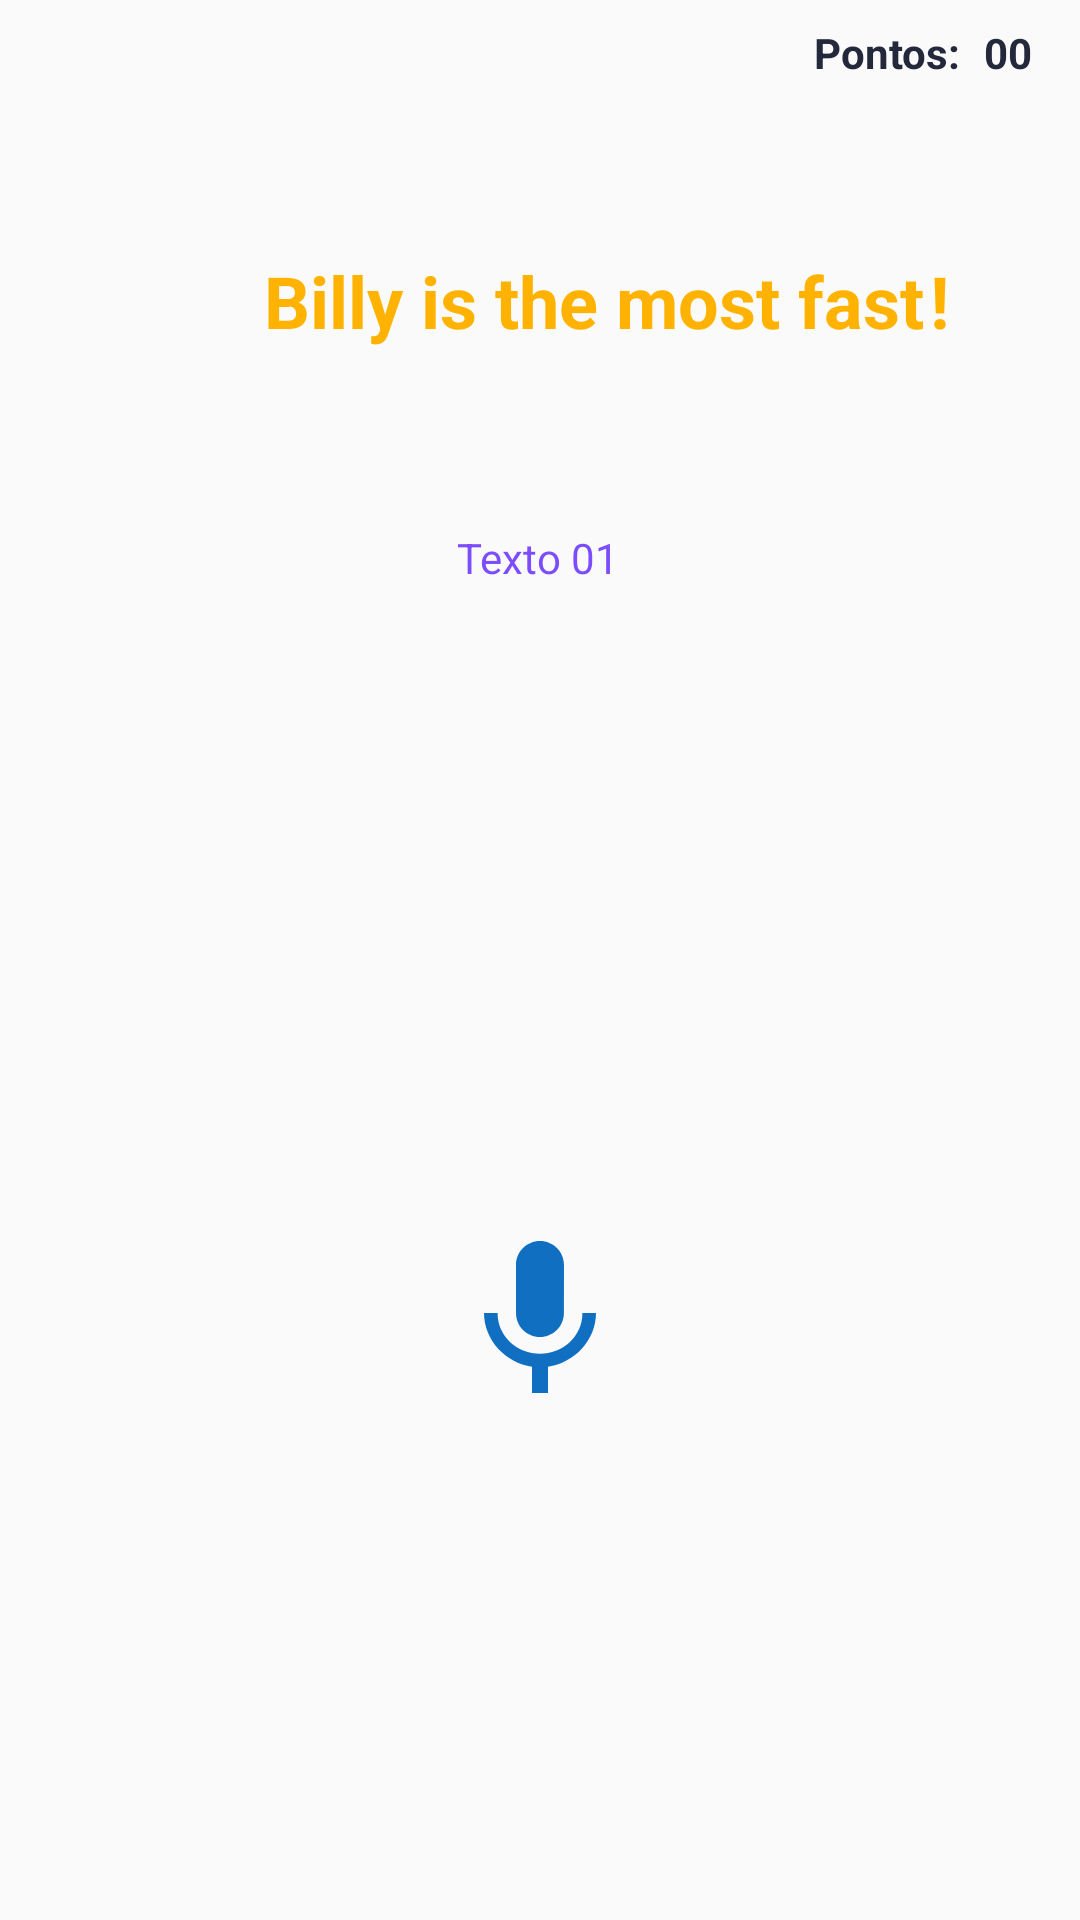

The Android layout XML behind this screen, and the referenced resources:
<!-- AndroidManifest.xml: application theme AppTheme -->
<!-- res/layout/amizade_fragment4.xml -->
<?xml version="1.0" encoding="utf-8"?>
<android.support.constraint.ConstraintLayout xmlns:android="http://schemas.android.com/apk/res/android"
    xmlns:tools="http://schemas.android.com/tools"
    xmlns:app="http://schemas.android.com/apk/res-auto"
    android:layout_width="match_parent"
    android:layout_height="match_parent"
    android:gravity="center"
    android:orientation="vertical"
    tools:context=".Fragments.AmizadeFragment4">

    
    <TextView
        android:id="@+id/txtPontos"
        android:layout_width="wrap_content"
        android:layout_height="wrap_content"
        android:layout_marginTop="8dp"
        android:layout_marginEnd="16dp"
        android:layout_marginRight="16dp"
        android:layout_weight="1"
        android:gravity="right"
        android:text="00"
        android:textColor="@color/darkblue"
        android:textStyle="bold"
        app:layout_constraintEnd_toEndOf="parent"
        app:layout_constraintTop_toTopOf="parent" />

    <TextView
        android:id="@+id/textView8"
        android:layout_width="wrap_content"
        android:layout_height="wrap_content"
        android:layout_marginTop="8dp"
        android:layout_marginEnd="8dp"
        android:layout_marginRight="8dp"
        android:layout_weight="1"
        android:gravity="right"
        android:text="Pontos:"
        android:textColor="@color/darkblue"
        android:textStyle="bold"
        app:layout_constraintEnd_toStartOf="@+id/txtPontos"
        app:layout_constraintTop_toTopOf="parent" />

    <TextView
        android:id="@+id/txvResult"
        android:layout_width="wrap_content"
        android:layout_height="64dp"
        android:layout_marginStart="8dp"
        android:layout_marginLeft="8dp"
        android:layout_marginTop="60dp"
        android:layout_marginEnd="8dp"
        android:layout_marginRight="8dp"
        android:text="Texto 01"
        android:textColor="@color/deeppurple"
        app:layout_constraintEnd_toEndOf="parent"
        app:layout_constraintHorizontal_bias="0.498"
        app:layout_constraintStart_toStartOf="parent"
        app:layout_constraintTop_toBottomOf="@+id/questions" />

    <ImageView
        android:id="@+id/btnSpeak"
        android:layout_width="84dp"
        android:layout_height="84dp"
        android:layout_marginStart="8dp"
        android:layout_marginLeft="8dp"
        android:layout_marginTop="8dp"
        android:layout_marginEnd="8dp"
        android:layout_marginRight="8dp"
        android:layout_marginBottom="8dp"
        android:background="@drawable/circulo_verde"
        android:elevation="20dp"
        android:padding="10dp"
        android:src="@drawable/icone_microfone"
        app:layout_constraintBottom_toBottomOf="parent"
        app:layout_constraintEnd_toEndOf="parent"
        app:layout_constraintStart_toStartOf="parent"
        app:layout_constraintTop_toBottomOf="@+id/txvResult" />

    <TextView
        android:id="@+id/questions"
        android:layout_width="wrap_content"
        android:layout_height="wrap_content"
        android:layout_marginStart="44dp"
        android:layout_marginLeft="44dp"
        android:layout_marginTop="84dp"
        android:text="Billy is the most fast"
        android:textColor="@color/orange"
        android:textSize="24sp"
        android:textStyle="bold"
        app:layout_constraintStart_toEndOf="@+id/textView6"
        app:layout_constraintTop_toTopOf="parent" />/>

    <TextView
        android:id="@+id/textView5"
        android:layout_width="wrap_content"
        android:layout_height="wrap_content"
        android:layout_marginStart="2dp"
        android:layout_marginLeft="2dp"
        android:layout_marginTop="84dp"
        android:text="!"
        android:textColor="@color/orange"
        android:textSize="24sp"
        android:textStyle="bold"
        app:layout_constraintStart_toEndOf="@+id/questions"
        app:layout_constraintTop_toTopOf="parent" />

    <TextView
        android:id="@+id/textView6"
        android:layout_width="wrap_content"
        android:layout_height="wrap_content"
        android:layout_marginStart="44dp"
        android:layout_marginLeft="44dp"
        android:layout_marginTop="84dp"
        android:textColor="@color/darkblue"
        android:textSize="24sp"
        android:textStyle="bold"
        app:layout_constraintStart_toStartOf="parent"
        app:layout_constraintTop_toTopOf="parent" />

    <ImageButton
        android:id="@+id/btnLister"
        android:layout_width="33dp"
        android:layout_height="33dp"
        android:layout_marginStart="28dp"
        android:layout_marginLeft="28dp"
        android:layout_marginTop="84dp"
        android:layout_marginEnd="16dp"
        android:layout_marginRight="16dp"
        android:background="@drawable/circulo_amarelo"
        android:src="@drawable/icone_volume_up"
        app:layout_constraintEnd_toEndOf="parent"
        app:layout_constraintStart_toEndOf="@+id/textView5"
        app:layout_constraintTop_toTopOf="parent" />


</android.support.constraint.ConstraintLayout>
<!-- resources referenced by this layout -->
<resources>
  <color name="darkblue">#23283A</color>
  <color name="deeppurple">#7C4DFF</color>
  <color name="orange">#FFB300</color>
  <!-- drawable icone_microfone (drawable) -->
  <vector android:height="24dp" android:tint="#116FC2"
      android:viewportHeight="24.0" android:viewportWidth="24.0"
      android:width="24dp" xmlns:android="http://schemas.android.com/apk/res/android">
      <path android:fillColor="#FF000000" android:pathData="M12,14c1.66,0 2.99,-1.34 2.99,-3L15,5c0,-1.66 -1.34,-3 -3,-3S9,3.34 9,5v6c0,1.66 1.34,3 3,3zM17.3,11c0,3 -2.54,5.1 -5.3,5.1S6.7,14 6.7,11L5,11c0,3.41 2.72,6.23 6,6.72L11,21h2v-3.28c3.28,-0.48 6,-3.3 6,-6.72h-1.7z"/>
  </vector>
  <!-- drawable icone_volume_up (drawable) -->
  <vector android:height="24dp" android:tint="#116FC2"
      android:viewportHeight="24.0" android:viewportWidth="24.0"
      android:width="24dp" xmlns:android="http://schemas.android.com/apk/res/android">
      <path android:fillColor="#FF000000" android:pathData="M3,9v6h4l5,5L12,4L7,9L3,9zM16.5,12c0,-1.77 -1.02,-3.29 -2.5,-4.03v8.05c1.48,-0.73 2.5,-2.25 2.5,-4.02zM14,3.23v2.06c2.89,0.86 5,3.54 5,6.71s-2.11,5.85 -5,6.71v2.06c4.01,-0.91 7,-4.49 7,-8.77s-2.99,-7.86 -7,-8.77z"/>
  </vector>
  <style name="AppTheme" parent="Theme.AppCompat.Light.DarkActionBar">
          
          <item name="colorPrimary">@color/colorPrimary</item>
          <item name="colorPrimaryDark">@color/colorPrimaryDark</item>
          <item name="colorAccent">@color/colorAccent</item>
      </style>
  <color name="colorPrimary">#FFC107</color>
  <color name="colorPrimaryDark">#FFA000</color>
  <color name="colorAccent">#00C853</color>
</resources>
